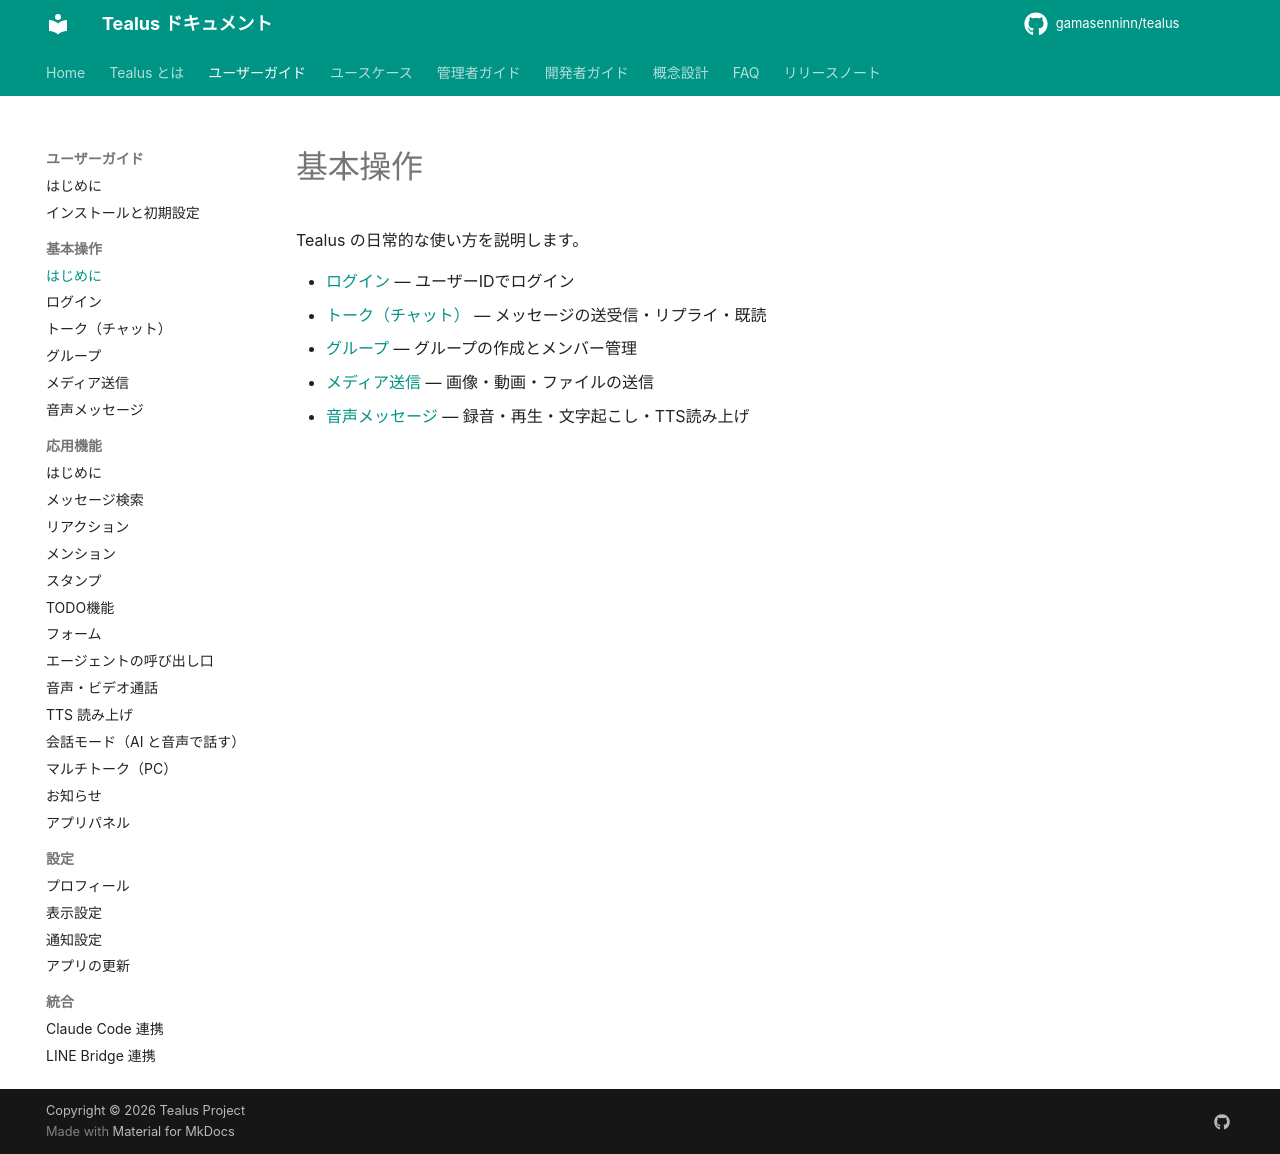

repository: gamasenninn/tealus-docs · page: guide/basic/index.html · generator: mkdocs

# 基本操作

Tealus の日常的な使い方を説明します。

- [ログイン](login.md) — ユーザーIDでログイン
- [トーク（チャット）](chat.md) — メッセージの送受信・リプライ・既読
- [グループ](group.md) — グループの作成とメンバー管理
- [メディア送信](media.md) — 画像・動画・ファイルの送信
- [音声メッセージ](voice.md) — 録音・再生・文字起こし・TTS読み上げ
